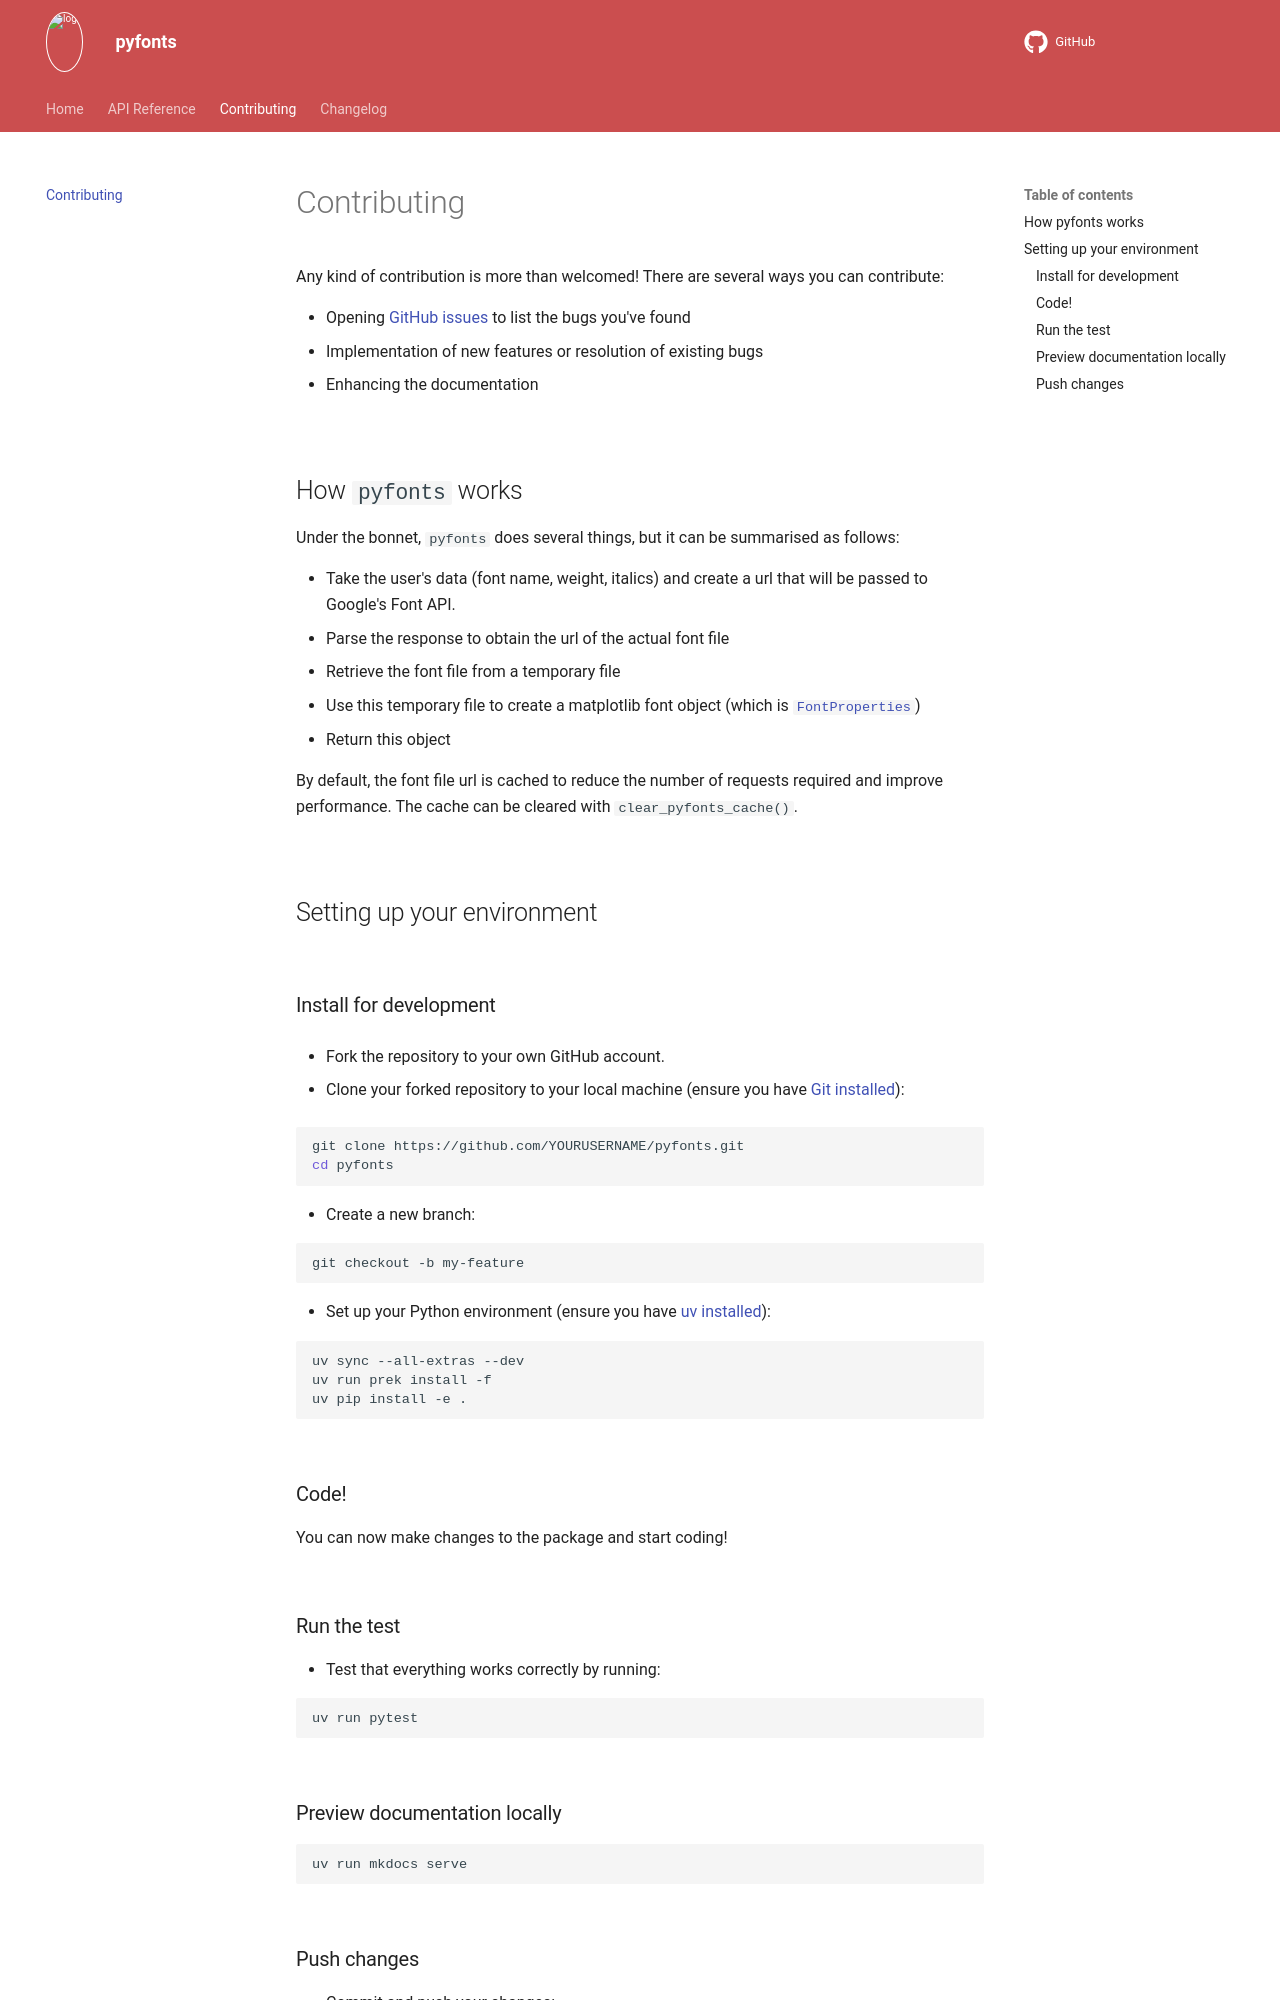

repository: y-sunflower/pyfonts · page: contributing/index.html · generator: mkdocs

Any kind of contribution is more than welcomed! There are several ways you can contribute:

- Opening [GitHub issues](https://github.com/y-sunflower/pyfonts/issues) to list the bugs you've found
- Implementation of new features or resolution of existing bugs
- Enhancing the documentation

## How `pyfonts` works

Under the bonnet, `pyfonts` does several things, but it can be summarised as follows:

- Take the user's data (font name, weight, italics) and create a url that will be passed to Google's Font API.
- Parse the response to obtain the url of the actual font file
- Retrieve the font file from a temporary file
- Use this temporary file to create a matplotlib font object (which is [`FontProperties`](https://matplotlib.org/stable/api/font_manager_api.html#matplotlib.font_manager.FontProperties){target=‘ \_blank’})
- Return this object

By default, the font file url is cached to reduce the number of requests required and improve performance. The cache can be cleared with `clear_pyfonts_cache()`.

## Setting up your environment
